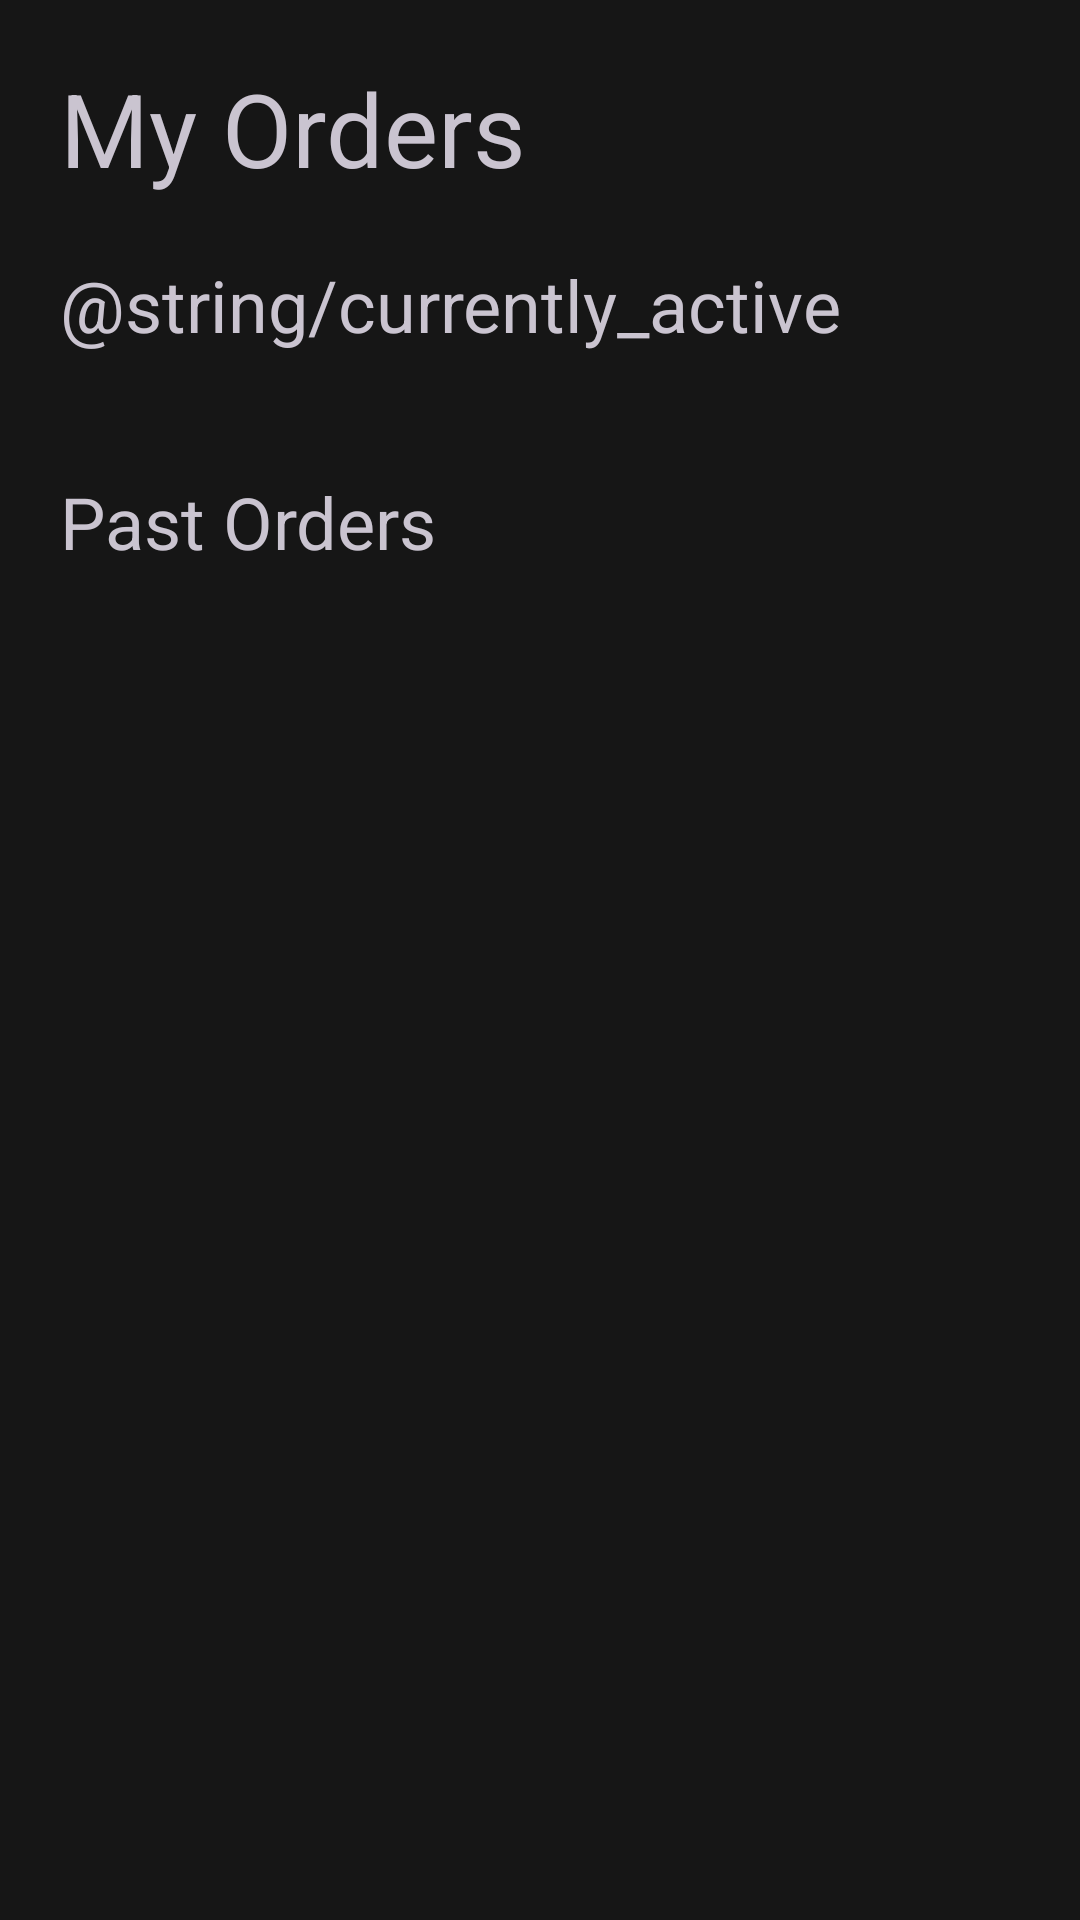

Android layout source for this screen:
<!-- AndroidManifest.xml: application theme Theme.RideOn -->
<!-- res/layout/fragment_order_history.xml -->
<?xml version="1.0" encoding="utf-8"?>
<androidx.constraintlayout.widget.ConstraintLayout xmlns:android="http://schemas.android.com/apk/res/android"
    xmlns:tools="http://schemas.android.com/tools"
    android:layout_width="match_parent"
    android:layout_height="match_parent"
    xmlns:app="http://schemas.android.com/apk/res-auto"
    android:theme="@style/Theme.Material3.Dark.NoActionBar"
    android:background="@color/primary"
    tools:context=".view.passenger.FragmentOrderHistory">

    <TextView
        android:id="@+id/view_oh_fragment_oh"
        app:layout_constraintStart_toStartOf="parent"
        app:layout_constraintTop_toTopOf="parent"
        app:layout_constraintBottom_toTopOf="@id/view_current_fragment_oh"
        android:layout_width="wrap_content"
        android:layout_height="wrap_content"
        android:text="@string/my_orders"
        android:textSize="34sp"
        android:layout_margin="20dp"/>

    <TextView
        android:id="@+id/view_current_fragment_oh"
        app:layout_constraintStart_toStartOf="@id/view_oh_fragment_oh"
        app:layout_constraintTop_toBottomOf="@id/view_oh_fragment_oh"
        android:layout_width="wrap_content"
        android:layout_height="wrap_content"
        android:layout_marginTop="20dp"
        android:textSize="24sp"
        android:text="@string/currently_active"/>

    <androidx.recyclerview.widget.RecyclerView
        android:id="@+id/recycler_active_ride_fragment_oh"
        app:layout_constraintStart_toStartOf="parent"
        app:layout_constraintEnd_toEndOf="parent"
        app:layout_constraintTop_toBottomOf="@id/view_current_fragment_oh"
        android:layout_margin="20dp"
        android:layout_width="match_parent"
        android:layout_height="wrap_content"
        android:orientation="horizontal"
        app:layoutManager="androidx.recyclerview.widget.LinearLayoutManager"
        tools:listitem="@layout/item_current_active_fragment_oh"
        tools:itemCount="1"/>

    <TextView
        android:id="@+id/view_past_fragment_oh"
        app:layout_constraintStart_toStartOf="@id/recycler_active_ride_fragment_oh"
        app:layout_constraintTop_toBottomOf="@id/recycler_active_ride_fragment_oh"
        android:layout_width="wrap_content"
        android:layout_height="wrap_content"
        android:layout_marginTop="20dp"
        android:textSize="24sp"
        android:text="@string/past_orders"/>

    <androidx.recyclerview.widget.RecyclerView
        android:id="@+id/recycler_past_ride_fragment_oh"
        app:layout_constraintStart_toStartOf="@id/recycler_active_ride_fragment_oh"
        app:layout_constraintEnd_toEndOf="@id/recycler_active_ride_fragment_oh"
        app:layout_constraintTop_toBottomOf="@id/view_past_fragment_oh"
        app:layout_constraintBottom_toBottomOf="parent"
        android:layout_width="match_parent"
        android:layout_height="0dp"
        android:orientation="vertical"
        app:layoutManager="androidx.recyclerview.widget.LinearLayoutManager"
        android:layout_margin="20dp"
        android:clipToPadding="false"
        tools:listitem="@layout/item_past_fragment_oh"/>







</androidx.constraintlayout.widget.ConstraintLayout>
<!-- res/layout/item_past_fragment_oh.xml (included above) -->
<?xml version="1.0" encoding="utf-8"?>
<androidx.constraintlayout.widget.ConstraintLayout xmlns:android="http://schemas.android.com/apk/res/android"
    android:layout_width="match_parent"
    android:layout_height="wrap_content"
    xmlns:app="http://schemas.android.com/apk/res-auto"
    android:theme="@style/Theme.Material3.Dark.NoActionBar"
    android:background="@drawable/border_round"
    android:layout_marginTop="10dp"
    android:layout_marginBottom="10dp">

    <TextView
        android:id="@+id/tv_pickup_item_past_fragment_oh"
        app:layout_constraintStart_toStartOf="parent"
        app:layout_constraintTop_toTopOf="parent"
        android:layout_width="wrap_content"
        android:layout_height="wrap_content"
        android:layout_marginTop="20dp"
        android:layout_marginStart="40dp"
        android:textSize="22sp"
        android:text="Pickup"/>

    <ImageView
        android:id="@+id/view_arrow_item_past_fragment_oh"
        app:layout_constraintStart_toEndOf="@id/tv_pickup_item_past_fragment_oh"
        app:layout_constraintTop_toTopOf="@id/tv_pickup_item_past_fragment_oh"
        app:layout_constraintBottom_toBottomOf="@id/tv_pickup_item_past_fragment_oh"
        android:layout_marginStart="20dp"
        android:src="@drawable/arrow_forward"
        android:layout_width="wrap_content"
        android:layout_height="wrap_content"
        android:contentDescription="@string/arrow"/>

    <TextView
        android:id="@+id/tv_drop_off_item_past_fragment_oh"
        app:layout_constraintStart_toEndOf="@id/view_arrow_item_past_fragment_oh"
        app:layout_constraintTop_toTopOf="@id/tv_pickup_item_past_fragment_oh"
        app:layout_constraintBottom_toBottomOf="@id/tv_pickup_item_past_fragment_oh"
        android:layout_width="wrap_content"
        android:layout_height="wrap_content"
        android:layout_marginStart="20dp"
        android:textSize="22sp"
        android:text="Drop Off"/>

    <TextView
        android:id="@+id/tv_date_item_past_fragment_oh"
        app:layout_constraintStart_toStartOf="@id/tv_pickup_item_past_fragment_oh"
        app:layout_constraintTop_toBottomOf="@id/tv_pickup_item_past_fragment_oh"
        android:layout_marginTop="10dp"
        android:textSize="18sp"
        android:layout_width="wrap_content"
        android:layout_height="wrap_content"
        android:text="21 Jul - 2:35 PM"/>

    <Button
        android:id="@+id/button_details_item_past_fragment_oh"
        app:layout_constraintStart_toEndOf="@id/tv_date_item_past_fragment_oh"
        app:layout_constraintTop_toTopOf="@id/tv_date_item_past_fragment_oh"
        app:layout_constraintBottom_toBottomOf="@id/tv_date_item_past_fragment_oh"
        app:layout_constraintEnd_toEndOf="parent"
        android:layout_width="wrap_content"
        android:layout_height="wrap_content"
        android:background="@color/transparent"
        android:textColor="@color/m3_sys_color_dark_primary"
        android:textSize="18sp"
        android:text="@string/details"/>



</androidx.constraintlayout.widget.ConstraintLayout>



<!-- resources referenced by this layout -->
<resources>
  <color name="primary">#161616</color>
  <color name="transparent">#00FFFFFF</color>
  <!-- drawable arrow_forward (drawable) -->
  <vector xmlns:android="http://schemas.android.com/apk/res/android"
      android:width="24dp"
      android:height="24dp"
      android:viewportWidth="960"
      android:viewportHeight="960">
    <path
        android:fillColor="@color/white"
        android:pathData="M647,520L200,520q-17,0 -28.5,-11.5T160,480q0,-17 11.5,-28.5T200,440h447L451,244q-12,-12 -11.5,-28t12.5,-28q12,-11 28,-11.5t28,11.5l264,264q6,6 8.5,13t2.5,15q0,8 -2.5,15t-8.5,13L508,772q-11,11 -27.5,11T452,772q-12,-12 -12,-28.5t12,-28.5l195,-195Z"/>
  </vector>
  <!-- drawable border_round (drawable) -->
  <?xml version="1.0" encoding="utf-8"?>
  <shape xmlns:android="http://schemas.android.com/apk/res/android">
      <stroke
          android:color="@color/secondary_dark"
          android:width="2dp" />
      <solid
          android:color="@color/secondary_dark"/>
      <corners android:radius="13dp" />
  </shape>
  <string name="arrow">arrow</string>
  <string name="details">Details</string>
  <string name="my_orders">My Orders</string>
  <string name="past_orders">Past Orders</string>
  <style name="Theme.RideOn" parent="Theme.MaterialComponents.DayNight.NoActionBar">
          
          <item name="colorPrimary">@color/secondary</item>
          <item name="colorPrimaryVariant">@color/purple_700</item>
          <item name="backgroundColor">@color/primary</item>
          <item name="backgroundTint">@color/primary</item>
          <item name="colorOnPrimary">@color/black</item>
          
          <item name="colorSecondary">@color/teal_200</item>
          <item name="colorSecondaryVariant">@color/teal_200</item>
          <item name="colorOnSecondary">@color/black</item>
          
          <item name="android:statusBarColor">?attr/colorPrimaryVariant</item>
          
      </style>
  <color name="white">#FFFFFFFF</color>
  <color name="secondary_dark">#222222</color>
  <color name="secondary">#F0C717</color>
  <color name="purple_700">#FF3700B3</color>
  <color name="black">#FF000000</color>
  <color name="teal_200">#FF03DAC5</color>
</resources>
